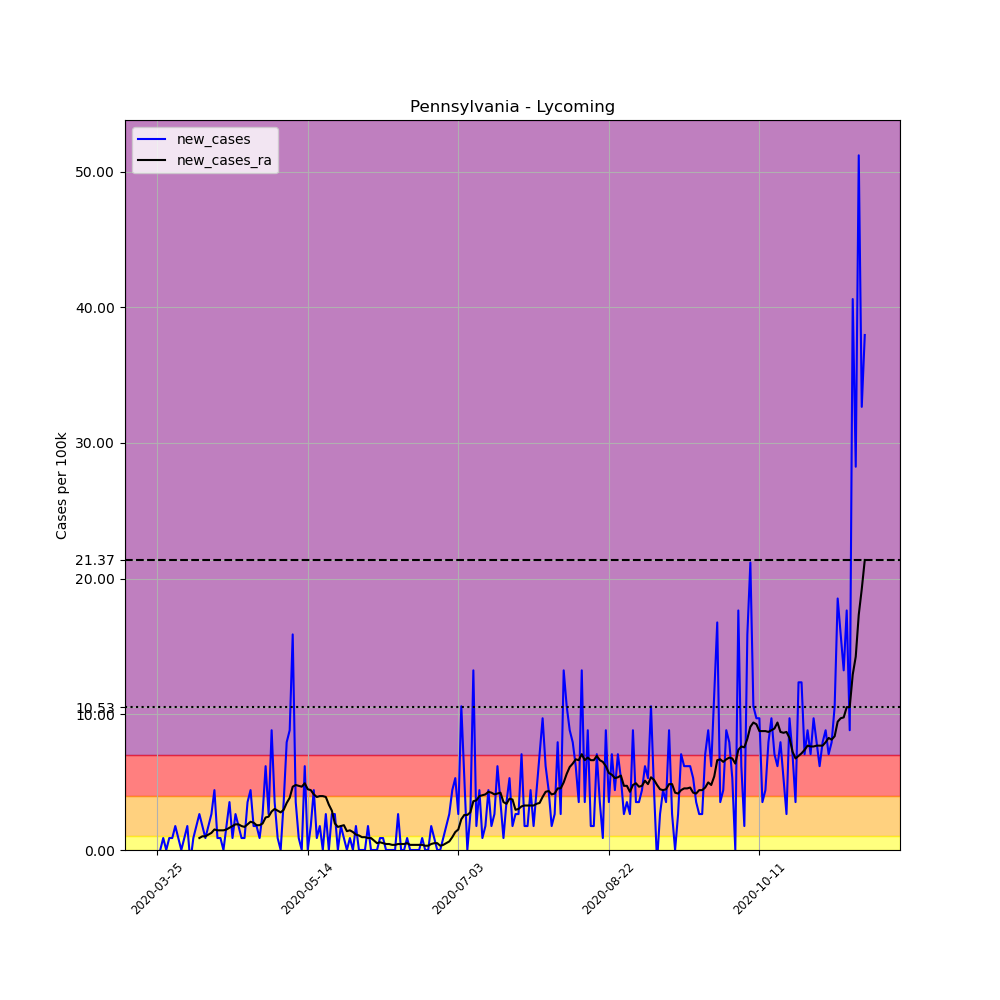

Values plotted in this chart, from the file beside it:
, date, county, state, fips, cases, deaths, COUNTY, STNAME, CTYNAME, POPESTIMATE2019, per_100k, new_cases, new_cases_ra
349539, 2020-03-25, Lycoming, Pennsylvania, 42081, 1, 0, 81, Pennsylvania, Lycoming, 113299, 0.8826, , 
349540, 2020-03-26, Lycoming, Pennsylvania, 42081, 1, 0, 81, Pennsylvania, Lycoming, 113299, 0.8826, 0.0, 
349541, 2020-03-27, Lycoming, Pennsylvania, 42081, 2, 0, 81, Pennsylvania, Lycoming, 113299, 1.765, 0.8826, 
349542, 2020-03-28, Lycoming, Pennsylvania, 42081, 2, 0, 81, Pennsylvania, Lycoming, 113299, 1.765, 0.0, 
349543, 2020-03-29, Lycoming, Pennsylvania, 42081, 3, 0, 81, Pennsylvania, Lycoming, 113299, 2.648, 0.8826, 
349544, 2020-03-30, Lycoming, Pennsylvania, 42081, 4, 0, 81, Pennsylvania, Lycoming, 113299, 3.53, 0.8826, 
349545, 2020-03-31, Lycoming, Pennsylvania, 42081, 6, 0, 81, Pennsylvania, Lycoming, 113299, 5.296, 1.765, 
349546, 2020-04-01, Lycoming, Pennsylvania, 42081, 7, 0, 81, Pennsylvania, Lycoming, 113299, 6.178, 0.8826, 
349547, 2020-04-02, Lycoming, Pennsylvania, 42081, 7, 0, 81, Pennsylvania, Lycoming, 113299, 6.178, 0.0, 
349548, 2020-04-03, Lycoming, Pennsylvania, 42081, 8, 0, 81, Pennsylvania, Lycoming, 113299, 7.061, 0.8826, 
349549, 2020-04-04, Lycoming, Pennsylvania, 42081, 10, 0, 81, Pennsylvania, Lycoming, 113299, 8.826, 1.765, 
349550, 2020-04-05, Lycoming, Pennsylvania, 42081, 9, 0, 81, Pennsylvania, Lycoming, 113299, 7.944, -0.8826, 
349551, 2020-04-06, Lycoming, Pennsylvania, 42081, 10, 0, 81, Pennsylvania, Lycoming, 113299, 8.826, 0.8826, 
349552, 2020-04-07, Lycoming, Pennsylvania, 42081, 12, 0, 81, Pennsylvania, Lycoming, 113299, 10.59, 1.765, 
349553, 2020-04-08, Lycoming, Pennsylvania, 42081, 15, 0, 81, Pennsylvania, Lycoming, 113299, 13.24, 2.648, 0.8826
349554, 2020-04-09, Lycoming, Pennsylvania, 42081, 17, 0, 81, Pennsylvania, Lycoming, 113299, 15, 1.765, 1.009
349555, 2020-04-10, Lycoming, Pennsylvania, 42081, 18, 0, 81, Pennsylvania, Lycoming, 113299, 15.89, 0.8826, 1.009
349556, 2020-04-11, Lycoming, Pennsylvania, 42081, 20, 0, 81, Pennsylvania, Lycoming, 113299, 17.65, 1.765, 1.135
349557, 2020-04-12, Lycoming, Pennsylvania, 42081, 23, 0, 81, Pennsylvania, Lycoming, 113299, 20.3, 2.648, 1.261
349558, 2020-04-13, Lycoming, Pennsylvania, 42081, 28, 0, 81, Pennsylvania, Lycoming, 113299, 24.71, 4.413, 1.513
349559, 2020-04-14, Lycoming, Pennsylvania, 42081, 29, 0, 81, Pennsylvania, Lycoming, 113299, 25.6, 0.8826, 1.45
349560, 2020-04-15, Lycoming, Pennsylvania, 42081, 30, 0, 81, Pennsylvania, Lycoming, 113299, 26.48, 0.8826, 1.45
349561, 2020-04-16, Lycoming, Pennsylvania, 42081, 30, 0, 81, Pennsylvania, Lycoming, 113299, 26.48, 0.0, 1.45
349562, 2020-04-17, Lycoming, Pennsylvania, 42081, 32, 0, 81, Pennsylvania, Lycoming, 113299, 28.24, 1.765, 1.513
349563, 2020-04-18, Lycoming, Pennsylvania, 42081, 36, 0, 81, Pennsylvania, Lycoming, 113299, 31.77, 3.53, 1.639
349564, 2020-04-19, Lycoming, Pennsylvania, 42081, 37, 0, 81, Pennsylvania, Lycoming, 113299, 32.66, 0.8826, 1.765
349565, 2020-04-20, Lycoming, Pennsylvania, 42081, 40, 0, 81, Pennsylvania, Lycoming, 113299, 35.3, 2.648, 1.891
349566, 2020-04-21, Lycoming, Pennsylvania, 42081, 42, 2, 81, Pennsylvania, Lycoming, 113299, 37.07, 1.765, 1.891
349567, 2020-04-22, Lycoming, Pennsylvania, 42081, 43, 2, 81, Pennsylvania, Lycoming, 113299, 37.95, 0.8826, 1.765
349568, 2020-04-23, Lycoming, Pennsylvania, 42081, 44, 2, 81, Pennsylvania, Lycoming, 113299, 38.84, 0.8826, 1.702
349569, 2020-04-24, Lycoming, Pennsylvania, 42081, 48, 2, 81, Pennsylvania, Lycoming, 113299, 42.37, 3.53, 1.891
349570, 2020-04-25, Lycoming, Pennsylvania, 42081, 53, 2, 81, Pennsylvania, Lycoming, 113299, 46.78, 4.413, 2.08
349571, 2020-04-26, Lycoming, Pennsylvania, 42081, 55, 2, 81, Pennsylvania, Lycoming, 113299, 48.54, 1.765, 2.017
349572, 2020-04-27, Lycoming, Pennsylvania, 42081, 57, 2, 81, Pennsylvania, Lycoming, 113299, 50.31, 1.765, 1.828
349573, 2020-04-28, Lycoming, Pennsylvania, 42081, 58, 2, 81, Pennsylvania, Lycoming, 113299, 51.19, 0.8826, 1.828
349574, 2020-04-29, Lycoming, Pennsylvania, 42081, 61, 2, 81, Pennsylvania, Lycoming, 113299, 53.84, 2.648, 1.954
349575, 2020-04-30, Lycoming, Pennsylvania, 42081, 68, 2, 81, Pennsylvania, Lycoming, 113299, 60.02, 6.178, 2.396
349576, 2020-05-01, Lycoming, Pennsylvania, 42081, 71, 2, 81, Pennsylvania, Lycoming, 113299, 62.67, 2.648, 2.459
349577, 2020-05-02, Lycoming, Pennsylvania, 42081, 81, 2, 81, Pennsylvania, Lycoming, 113299, 71.49, 8.826, 2.837
349578, 2020-05-03, Lycoming, Pennsylvania, 42081, 85, 2, 81, Pennsylvania, Lycoming, 113299, 75.02, 3.53, 3.026
349579, 2020-05-04, Lycoming, Pennsylvania, 42081, 86, 3, 81, Pennsylvania, Lycoming, 113299, 75.91, 0.8826, 2.9
349580, 2020-05-05, Lycoming, Pennsylvania, 42081, 86, 4, 81, Pennsylvania, Lycoming, 113299, 75.91, 0.0, 2.774
349581, 2020-05-06, Lycoming, Pennsylvania, 42081, 90, 4, 81, Pennsylvania, Lycoming, 113299, 79.44, 3.53, 2.963
349582, 2020-05-07, Lycoming, Pennsylvania, 42081, 99, 4, 81, Pennsylvania, Lycoming, 113299, 87.38, 7.944, 3.467
349583, 2020-05-08, Lycoming, Pennsylvania, 42081, 109, 4, 81, Pennsylvania, Lycoming, 113299, 96.21, 8.826, 3.846
349584, 2020-05-09, Lycoming, Pennsylvania, 42081, 127, 4, 81, Pennsylvania, Lycoming, 113299, 112.1, 15.89, 4.665
349585, 2020-05-10, Lycoming, Pennsylvania, 42081, 131, 4, 81, Pennsylvania, Lycoming, 113299, 115.6, 3.53, 4.791
349586, 2020-05-11, Lycoming, Pennsylvania, 42081, 132, 4, 81, Pennsylvania, Lycoming, 113299, 116.5, 0.8826, 4.728
349587, 2020-05-12, Lycoming, Pennsylvania, 42081, 132, 5, 81, Pennsylvania, Lycoming, 113299, 116.5, 0.0, 4.665
349588, 2020-05-13, Lycoming, Pennsylvania, 42081, 139, 7, 81, Pennsylvania, Lycoming, 113299, 122.7, 6.178, 4.917
349589, 2020-05-14, Lycoming, Pennsylvania, 42081, 139, 7, 81, Pennsylvania, Lycoming, 113299, 122.7, 0.0, 4.476
349590, 2020-05-15, Lycoming, Pennsylvania, 42081, 141, 7, 81, Pennsylvania, Lycoming, 113299, 124.4, 1.765, 4.413
349591, 2020-05-16, Lycoming, Pennsylvania, 42081, 146, 7, 81, Pennsylvania, Lycoming, 113299, 128.9, 4.413, 4.098
349592, 2020-05-17, Lycoming, Pennsylvania, 42081, 147, 7, 81, Pennsylvania, Lycoming, 113299, 129.7, 0.8826, 3.909
349593, 2020-05-18, Lycoming, Pennsylvania, 42081, 149, 8, 81, Pennsylvania, Lycoming, 113299, 131.5, 1.765, 3.972
349594, 2020-05-19, Lycoming, Pennsylvania, 42081, 149, 9, 81, Pennsylvania, Lycoming, 113299, 131.5, 0.0, 3.972
349595, 2020-05-20, Lycoming, Pennsylvania, 42081, 152, 9, 81, Pennsylvania, Lycoming, 113299, 134.2, 2.648, 3.909
349596, 2020-05-21, Lycoming, Pennsylvania, 42081, 152, 10, 81, Pennsylvania, Lycoming, 113299, 134.2, 0.0, 3.341
349597, 2020-05-22, Lycoming, Pennsylvania, 42081, 155, 12, 81, Pennsylvania, Lycoming, 113299, 136.8, 2.648, 2.9
349598, 2020-05-23, Lycoming, Pennsylvania, 42081, 158, 13, 81, Pennsylvania, Lycoming, 113299, 139.5, 2.648, 1.954
... 176 more rows
